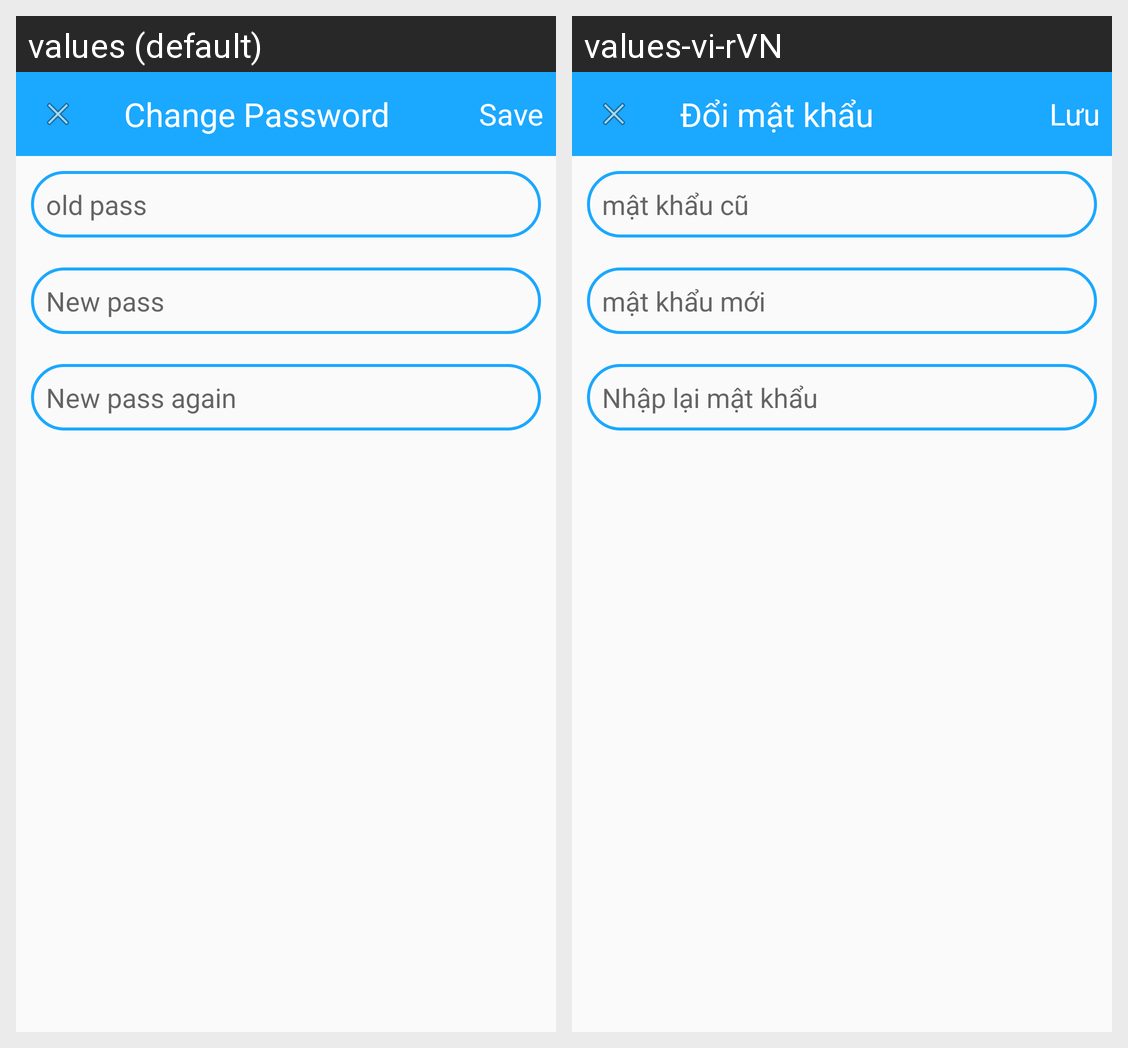

Translations of the strings shown on this Android screen, per locale in the grid:
Android screen res/layout/dialog_change_pass.xml rendered under 2 locales, left to right: values (default), values-vi-rVN. Device: Nexus 5 (rendered at 1080×1920; each locale shown at half size, 540×960, under a caption strip naming it); theme AppTheme.
Strings drawn on this screen, with the default value and each locale's value (text and hints the layout hard-codes, and strings that could not be matched under every locale, appear in the picture but are not listed):

change_pass
  values: Change Password
  values-vi-rVN: Đổi mật khẩu

save
  values: Save
  values-vi-rVN: Lưu

old_pass
  values: old pass
  values-vi-rVN: mật khẩu cũ

new_pass
  values: New pass
  values-vi-rVN: mật khẩu mới

new_pass1
  values: New pass again
  values-vi-rVN: Nhập lại mật khẩu
